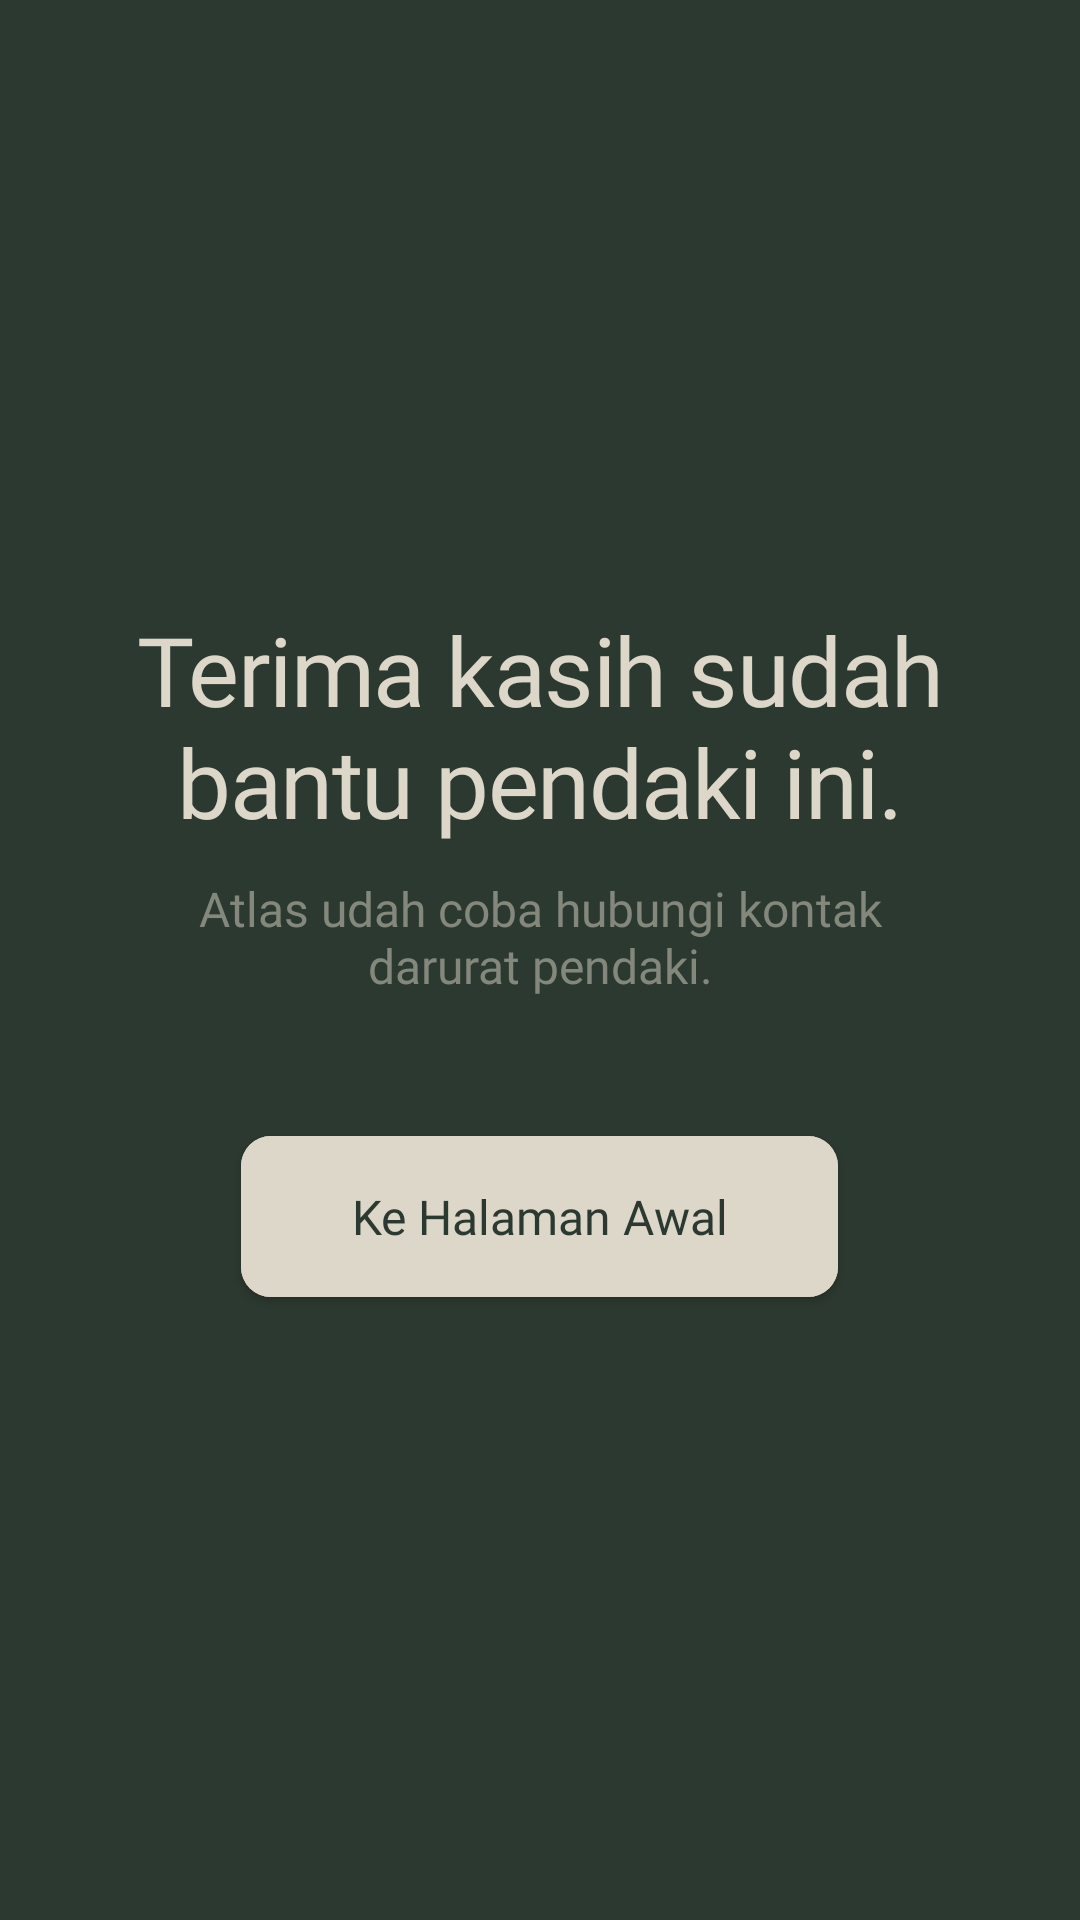

Reconstruct the res/layout file that produces this screen, plus the resources it refers to.
<!-- AndroidManifest.xml: application theme Theme.Atlas -->
<!-- res/layout/activity_rescued.xml -->
<?xml version="1.0" encoding="utf-8"?>
<LinearLayout xmlns:android="http://schemas.android.com/apk/res/android"
    xmlns:app="http://schemas.android.com/apk/res-auto"
    xmlns:tools="http://schemas.android.com/tools"
    android:id="@+id/main"
    android:layout_width="match_parent"
    android:layout_height="match_parent"
    android:orientation="vertical"
    android:gravity="center"
    android:background="@color/background"
    >

    <TextView
        android:id="@+id/tv_title_thanks"
        android:layout_width="match_parent"
        android:layout_height="wrap_content"
        android:layout_marginHorizontal="40dp"
        android:layout_marginTop="0dp"
        android:fontFamily="@font/sf_b"
        android:text="Terima kasih sudah bantu pendaki ini."
        android:textAlignment="center"
        android:textAppearance="@style/TextAppearance.Atlas.Headline1"
        android:textColor="@color/text_primary" />

    <TextView
        android:id="@+id/tv_desc_thanks"
        android:layout_width="match_parent"
        android:layout_height="wrap_content"
        android:layout_marginHorizontal="40dp"
        android:layout_marginTop="10dp"
        android:fontFamily="@font/sf"
        android:text="Atlas udah coba hubungi kontak darurat pendaki."
        android:textAlignment="center"
        android:textColor="@color/text_secondary"
        android:textSize="16sp" />

    <com.google.android.material.button.MaterialButton
        android:id="@+id/btn_home"
        android:layout_width="199dp"
        android:layout_height="wrap_content"
        android:layout_marginTop="40dp"
        android:backgroundTint="@color/secondary"
        android:fontFamily="@font/sf"
        android:paddingHorizontal="24dp"
        android:paddingVertical="12dp"
        android:text="Ke Halaman Awal"
        android:textColor="@color/text_on_button"
        android:textAppearance="@style/Button_text"
        app:cornerRadius="10dp"
        app:icon="@drawable/ic_arrow_forward"
        app:iconGravity="textEnd"
        app:iconTint="@color/text_on_button" />

</LinearLayout>
<!-- resources referenced by this layout -->
<resources>
  <color name="background">#2C3930</color>
  <color name="secondary">#DCD7C9</color>
  <color name="text_on_button">#2C3930</color>
  <color name="text_primary">#DCD7C9</color>
  <color name="text_secondary">#84887C</color>
  <style name="Button_text">
          <item name="android:textSize">16sp</item>
          <item name="android:textColor">@color/text_on_button</item>
          <item name="android:fontFamily">@font/sf_m</item>
      </style>
  <style name="TextAppearance.Atlas.Headline1" parent="TextAppearance.MaterialComponents.Headline1">
          <item name="android:textSize">32sp</item>
          <item name="android:textColor">@color/text_primary</item>
          <item name="android:fontFamily">@font/sf_b</item>
      </style>
  <style name="Theme.Atlas" parent="Theme.MaterialComponents.DayNight.NoActionBar">
          
          <item name="colorPrimary">@color/primary</item>
          <item name="colorOnPrimary">@color/white</item>
  
          
          <item name="colorSecondary">@color/secondary</item>
          <item name="colorSecondaryVariant">@color/secondary_variant</item>
          <item name="colorOnSecondary">@color/black</item>
  
          
          <item name="android:statusBarColor">@color/primary</item>
  
          
          <item name="textAppearanceHeadline1">@style/TextAppearance.Atlas.Headline1</item>
          <item name="textAppearanceHeadline2">@style/TextAppearance.Atlas.Headline2</item>
          <item name="textAppearanceBody1">@style/TextAppearance.Atlas.Body1</item>
          <item name="textAppearanceBody2">@style/TextAppearance.Atlas.Body2</item>
  
          
          <item name="materialButtonStyle">@style/Widget.Atlas.Button</item>
          <item name="textInputStyle">@style/Widget.Atlas.TextInputLayout</item>
  
          
          <item name="android:textColor">@color/text_primary</item>
          <item name="android:textColorPrimary">@color/text_primary</item>
          <item name="android:textColorSecondary">@color/text_secondary</item>
      </style>
  <color name="primary">#2C3930</color>
  <color name="white">#FFFFFF</color>
  <color name="secondary_variant">#A27B5C</color>
  <color name="black">#000000</color>
  <style name="TextAppearance.Atlas.Headline2" parent="TextAppearance.MaterialComponents.Headline2">
          <item name="android:textSize">96sp</item>
          <item name="android:textColor">@color/text_SOS</item>
          <item name="android:fontFamily">@font/sf_b</item>
      </style>
  <style name="TextAppearance.Atlas.Body1" parent="TextAppearance.MaterialComponents.Body1">
          <item name="android:textSize">16sp</item>
          <item name="android:textColor">@color/text_secondary</item>
          <item name="android:fontFamily">@font/sf</item>
      </style>
  <style name="TextAppearance.Atlas.Body2" parent="TextAppearance.MaterialComponents.Body2">
          <item name="android:textSize">16sp</item>
          <item name="android:textColor">@color/text_primary</item>
          <item name="android:fontFamily">@font/sf_m</item>
      </style>
  <style name="Widget.Atlas.Button" parent="Widget.MaterialComponents.Button">
          <item name="android:textAppearance">@style/Button_text</item>
          <item name="android:padding">16dp</item>
          <item name="cornerRadius">10dp</item>
      </style>
  <style name="Widget.Atlas.TextInputLayout" parent="Widget.MaterialComponents.TextInputLayout.OutlinedBox">
          <item name="boxStrokeColor">@color/secondary</item>
          <item name="hintTextColor">@color/text_primary</item>
          <item name="android:textColorHint">@color/text_primary</item>
      </style>
  <color name="text_SOS">#E52020</color>
</resources>
